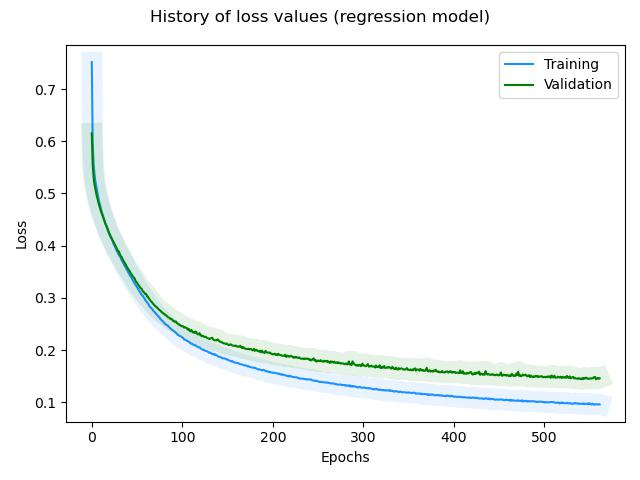

The file beside this chart, header and first rows:
, loss, rmse, mse, mae, val_loss, val_rmse, val_mse, val_mae, _timestamp, _runtime
0, 0.7516, 0.5563, 0.3095, 0.4354, 0.6151, 0.4213, 0.1775, 0.3348, 1739280927, 148
1, 0.5957, 0.4027, 0.1622, 0.3165, 0.5549, 0.3543, 0.1256, 0.2803, 1739280928, 149
2, 0.5561, 0.3614, 0.1306, 0.2854, 0.5308, 0.3307, 0.1093, 0.2614, 1739280928, 149
3, 0.5362, 0.3442, 0.1185, 0.2715, 0.5167, 0.3205, 0.1027, 0.2543, 1739280928, 149
4, 0.5228, 0.3354, 0.1125, 0.2663, 0.5083, 0.3188, 0.1016, 0.2482, 1739280929, 150
5, 0.5128, 0.331, 0.1096, 0.2636, 0.4989, 0.3148, 0.09911, 0.2494, 1739280929, 150
6, 0.5022, 0.3251, 0.1057, 0.2586, 0.4915, 0.3137, 0.09841, 0.2501, 1739280929, 150
7, 0.494, 0.3224, 0.104, 0.2561, 0.485, 0.3132, 0.09811, 0.2467, 1739280929, 150
8, 0.4847, 0.3175, 0.1008, 0.2515, 0.4782, 0.312, 0.09737, 0.2476, 1739280929, 150
9, 0.4789, 0.3176, 0.1009, 0.2518, 0.4728, 0.3125, 0.09766, 0.2443, 1739280930, 151
10, 0.4712, 0.3143, 0.09878, 0.2501, 0.4666, 0.3113, 0.09691, 0.2456, 1739280930, 151
11, 0.4644, 0.3119, 0.09728, 0.2489, 0.4617, 0.3117, 0.09719, 0.2432, 1739280930, 151
12, 0.4596, 0.3123, 0.09754, 0.2475, 0.4566, 0.3115, 0.09706, 0.2425, 1739280931, 152
13, 0.4537, 0.3106, 0.09647, 0.2473, 0.4515, 0.3109, 0.09663, 0.2447, 1739280931, 152
14, 0.4485, 0.3096, 0.09588, 0.2475, 0.4475, 0.3117, 0.09715, 0.241, 1739280931, 152
15, 0.4425, 0.3072, 0.09437, 0.2445, 0.4421, 0.3101, 0.09615, 0.2428, 1739280931, 152
16, 0.4374, 0.3058, 0.09352, 0.2442, 0.4388, 0.3114, 0.09699, 0.2405, 1739280932, 153
17, 0.4333, 0.3059, 0.09355, 0.2423, 0.4344, 0.311, 0.09674, 0.2402, 1739280932, 153
18, 0.4278, 0.3034, 0.09204, 0.2405, 0.4295, 0.3094, 0.09574, 0.2407, 1739280932, 153
19, 0.4234, 0.3027, 0.09164, 0.2405, 0.4248, 0.3082, 0.09497, 0.2454, 1739280932, 153
20, 0.4188, 0.3014, 0.09085, 0.2396, 0.4214, 0.3088, 0.09537, 0.2434, 1739280932, 153
21, 0.4155, 0.3021, 0.09125, 0.2396, 0.417, 0.3075, 0.09457, 0.2459, 1739280933, 154
22, 0.4118, 0.302, 0.09119, 0.2399, 0.4142, 0.3088, 0.09537, 0.2418, 1739280933, 154
23, 0.409, 0.3031, 0.09186, 0.2405, 0.41, 0.3077, 0.09467, 0.2428, 1739280933, 154
24, 0.4035, 0.2996, 0.08978, 0.239, 0.4068, 0.3079, 0.09479, 0.2397, 1739280933, 154
25, 0.4002, 0.2997, 0.08983, 0.238, 0.4038, 0.3086, 0.09521, 0.2387, 1739280934, 155
26, 0.3969, 0.2998, 0.08988, 0.2387, 0.3995, 0.3069, 0.09416, 0.2418, 1739280934, 155
27, 0.3924, 0.2976, 0.08855, 0.2371, 0.3969, 0.3077, 0.09468, 0.2399, 1739280934, 155
28, 0.3888, 0.2969, 0.08817, 0.2365, 0.3924, 0.3056, 0.09342, 0.2398, 1739280934, 155
29, 0.3857, 0.297, 0.08822, 0.2362, 0.3901, 0.3069, 0.09416, 0.2378, 1739280934, 155
30, 0.3819, 0.2958, 0.08748, 0.2344, 0.3885, 0.3093, 0.09566, 0.2369, 1739280935, 156
31, 0.3793, 0.2965, 0.08789, 0.2351, 0.3835, 0.3061, 0.09367, 0.239, 1739280935, 156
32, 0.3765, 0.2968, 0.0881, 0.2359, 0.38, 0.3051, 0.09311, 0.2389, 1739280935, 156
33, 0.3719, 0.2941, 0.0865, 0.2333, 0.378, 0.3069, 0.09416, 0.2368, 1739280935, 156
34, 0.3694, 0.2949, 0.08696, 0.2343, 0.3737, 0.3046, 0.0928, 0.241, 1739280936, 157
35, 0.3656, 0.2935, 0.08613, 0.2334, 0.3708, 0.3045, 0.09273, 0.2433, 1739280936, 157
36, 0.3618, 0.2919, 0.08523, 0.2326, 0.3679, 0.3046, 0.0928, 0.2366, 1739280936, 157
37, 0.36, 0.2937, 0.08626, 0.2324, 0.3655, 0.3053, 0.09321, 0.2365, 1739280936, 157
38, 0.3558, 0.2915, 0.08497, 0.2311, 0.3614, 0.3033, 0.09202, 0.2392, 1739280936, 157
39, 0.3534, 0.2922, 0.08535, 0.2309, 0.3582, 0.3027, 0.09165, 0.2397, 1739280937, 158
40, 0.3496, 0.2905, 0.08438, 0.2299, 0.3561, 0.3039, 0.09233, 0.2382, 1739280937, 158
41, 0.3468, 0.2905, 0.08438, 0.2301, 0.3528, 0.303, 0.09183, 0.2375, 1739280937, 158
42, 0.3431, 0.2889, 0.08348, 0.2292, 0.3508, 0.3042, 0.09254, 0.2349, 1739280937, 158
43, 0.3409, 0.2898, 0.084, 0.2292, 0.3471, 0.3027, 0.09161, 0.2372, 1739280938, 159
44, 0.3377, 0.289, 0.08351, 0.2282, 0.3447, 0.3032, 0.09192, 0.242, 1739280938, 159
45, 0.3344, 0.2879, 0.08288, 0.2273, 0.3422, 0.3034, 0.09207, 0.2348, 1739280938, 159
46, 0.3315, 0.2875, 0.08267, 0.2268, 0.3392, 0.3028, 0.09172, 0.2367, 1739280938, 159
47, 0.3285, 0.2869, 0.08232, 0.2263, 0.3382, 0.3056, 0.09341, 0.2325, 1739280939, 160
48, 0.3255, 0.2862, 0.08194, 0.225, 0.3337, 0.3025, 0.09153, 0.2381, 1739280939, 160
49, 0.3234, 0.2872, 0.08248, 0.2265, 0.3304, 0.3013, 0.09076, 0.2359, 1739280939, 160
50, 0.3203, 0.2863, 0.08196, 0.2263, 0.329, 0.3032, 0.09195, 0.2366, 1739280939, 160
51, 0.3172, 0.2853, 0.0814, 0.2252, 0.3255, 0.3016, 0.09096, 0.2357, 1739280940, 161
52, 0.3144, 0.2847, 0.08104, 0.2241, 0.3236, 0.3025, 0.0915, 0.2383, 1739280940, 161
53, 0.3115, 0.2839, 0.0806, 0.2233, 0.3211, 0.3025, 0.09149, 0.2359, 1739280940, 161
54, 0.3094, 0.2845, 0.08096, 0.2245, 0.3185, 0.3021, 0.09127, 0.2329, 1739280940, 161
55, 0.3057, 0.2824, 0.07973, 0.2225, 0.3175, 0.3044, 0.09268, 0.2314, 1739280940, 161
56, 0.3044, 0.2842, 0.08076, 0.2229, 0.3135, 0.3018, 0.0911, 0.2346, 1739280941, 162
57, 0.3016, 0.2834, 0.08034, 0.2233, 0.3117, 0.3026, 0.09155, 0.2378, 1739280941, 162
58, 0.2996, 0.2839, 0.0806, 0.2243, 0.3096, 0.303, 0.09182, 0.2344, 1739280941, 162
59, 0.2963, 0.2821, 0.07957, 0.2224, 0.3073, 0.3029, 0.09172, 0.2357, 1739280941, 162
... 502 more rows
